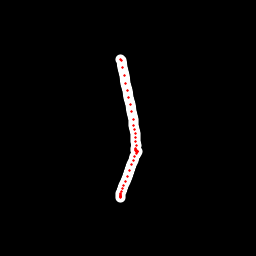

The file beside this chart, header and first rows:
x, y, hover, eod
120.2, 59.12, 0.0, 0.0
120.6, 59.25, 0.0, 0.0
121.1, 60.67, 0.0, 0.0
122.7, 67.75, 0.0, 0.0
124.5, 75.96, 0.0, 0.0
125.8, 83.43, 0.0, 0.0
127.2, 90.42, 0.0, 0.0
128.9, 97.62, 0.0, 0.0
130.5, 104, 0.0, 0.0
132, 111.4, 0.0, 0.0
133, 119.1, 0.0, 0.0
133.6, 125.2, 0.0, 0.0
134.4, 129.4, 0.0, 0.0
135.1, 133.4, 0.0, 0.0
135.5, 137.5, 0.0, 0.0
135.7, 141.4, 0.0, 0.0
136.1, 145.5, 0.0, 0.0
136, 148.1, 0.0, 0.0
135.7, 149.7, 0.0, 0.0
135.8, 150.4, 0.0, 0.0
136.1, 150.8, 0.0, 0.0
136.3, 150.9, 0.0, 0.0
136.4, 151.1, 0.0, 0.0
136.5, 151.1, 0.0, 0.0
136.8, 151.1, 0.0, 0.0
137.1, 151.1, 0.0, 0.0
137.4, 151.4, 0.0, 0.0
137.5, 151.8, 0.0, 0.0
136.5, 153.1, 0.0, 0.0
134.9, 156.1, 0.0, 0.0
133.4, 160.3, 0.0, 0.0
131.3, 164.9, 0.0, 0.0
129.8, 170.4, 0.0, 0.0
127.4, 176.1, 0.0, 0.0
125.5, 181.3, 0.0, 0.0
123.9, 185.1, 0.0, 0.0
122.6, 188.7, 0.0, 0.0
121.7, 191.2, 0.0, 0.0
120.9, 193.3, 0.0, 0.0
120.6, 194.8, 0.0, 0.0
120.4, 196, 0.0, 0.0
120.3, 196.3, 0.0, 0.0
120.4, 196.5, 0.0, 0.0
120.5, 196.6, 0.0, 0.0
120.7, 196.6, 0.0, 0.0
120.7, 196.6, 0.0, 0.0
120, 197.3, 0.0, 1.0
